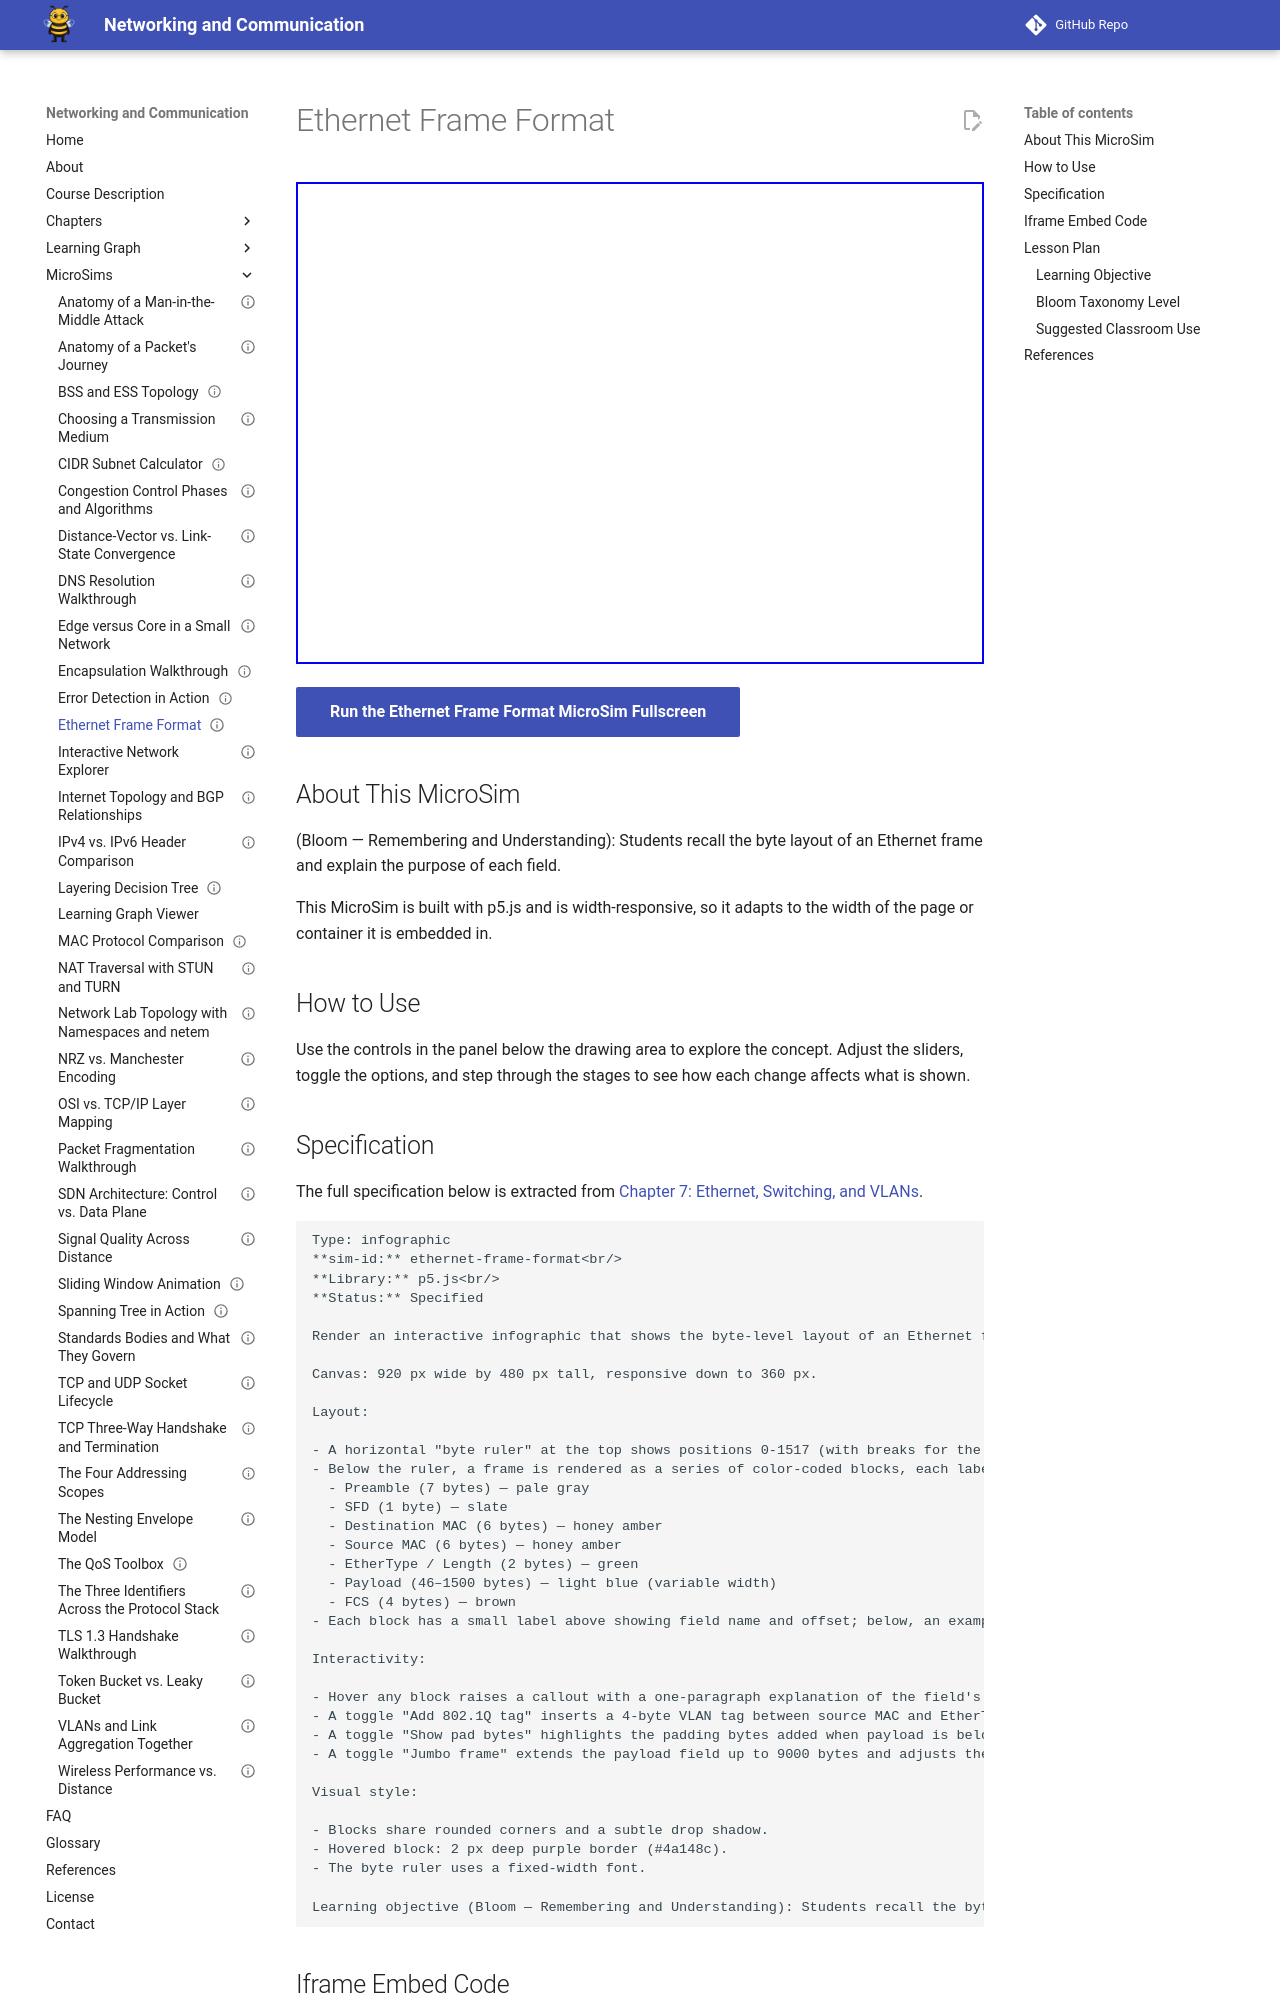

repository: dmccreary/networking · page: sims/ethernet-frame-format/index.html · generator: mkdocs

---
title: "Ethernet Frame Format"
description: "Interactive p5.js MicroSim: ethernet frame format."
image: /sims/ethernet-frame-format/ethernet-frame-format.png
og:image: /sims/ethernet-frame-format/ethernet-frame-format.png
twitter:image: /sims/ethernet-frame-format/ethernet-frame-format.png
social:
   cards: false
status: implemented
library: p5.js
bloom_level: Remember
quality_score: 0
---

# Ethernet Frame Format

<iframe src="main.html" height="482" width="100%" scrolling="no"></iframe>

[Run the Ethernet Frame Format MicroSim Fullscreen](./main.html){ .md-button .md-button--primary }

## About This MicroSim

(Bloom — Remembering and Understanding): Students recall the byte layout of an Ethernet frame and explain the purpose of each field.

This MicroSim is built with p5.js and is width-responsive, so it adapts to
the width of the page or container it is embedded in.

## How to Use

Use the controls in the panel below the drawing area to explore the concept.
Adjust the sliders, toggle the options, and step through the stages to see how
each change affects what is shown.
